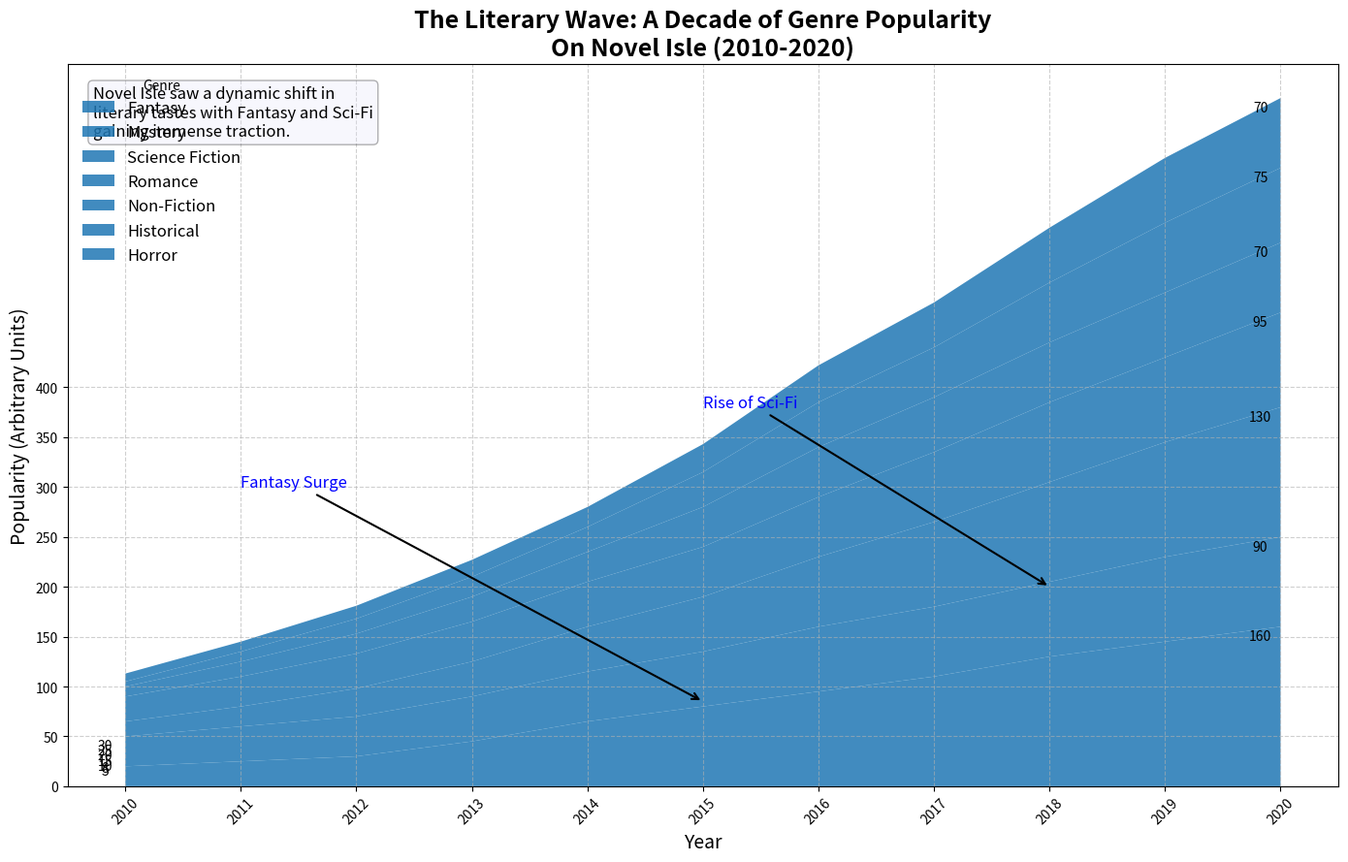

Python code for this plot:
import numpy as np
import matplotlib.pyplot as plt

years = np.arange(2010, 2021)

fantasy = np.array([20, 25, 30, 45, 65, 80, 95, 110, 130, 145, 160])
mystery = np.array([30, 35, 40, 45, 50, 55, 65, 70, 75, 85, 90])
science_fiction = np.array([15, 20, 28, 35, 45, 55, 70, 85, 100, 115, 130])
romance = np.array([25, 30, 35, 40, 45, 50, 60, 70, 80, 85, 95])
non_fiction = np.array([10, 15, 20, 25, 30, 40, 50, 55, 60, 65, 70])

# New data series
historical = np.array([5, 10, 15, 20, 25, 35, 45, 50, 60, 70, 75])
horror = np.array([8, 10, 13, 17, 20, 28, 37, 45, 55, 65, 70])

# Include new series in the genre data
genre_data = np.vstack([fantasy, mystery, science_fiction, romance, non_fiction, historical, horror])

fig, ax = plt.subplots(figsize=(14, 9))

single_color = '#1f77b4'  
labels = ['Fantasy', 'Mystery', 'Science Fiction', 'Romance', 'Non-Fiction', 'Historical', 'Horror']

ax.stackplot(years, genre_data, labels=labels, colors=[single_color]*len(labels), alpha=0.85)

ax.set_title("The Literary Wave: A Decade of Genre Popularity\nOn Novel Isle (2010-2020)", fontsize=18, fontweight='bold')
ax.set_xlabel('Year', fontsize=14)
ax.set_ylabel('Popularity (Arbitrary Units)', fontsize=14)

ax.legend(loc='upper left', fontsize=12, title='Genre', frameon=False)

ax.grid(linestyle='--', alpha=0.6)

ax.annotate('Fantasy Surge', xy=(2015, 85), xytext=(2011, 300),
            arrowprops=dict(facecolor='blue', arrowstyle='->', lw=1.5),
            fontsize=12, color='blue')

ax.annotate('Rise of Sci-Fi', xy=(2018, 200), xytext=(2015, 380),
            arrowprops=dict(facecolor='blue', arrowstyle='->', lw=1.5),
            fontsize=12, color='blue')

props = dict(boxstyle='round', facecolor='lavender', alpha=0.3)
textstr = ('Novel Isle saw a dynamic shift in\n'
           'literary tastes with Fantasy and Sci-Fi\n'
           'gaining immense traction.')
ax.text(0.02, 0.97, textstr, transform=ax.transAxes, fontsize=12,
        verticalalignment='top', bbox=props)

plt.xticks(years, rotation=45)
plt.yticks(np.arange(0, 401, 50))

for idx, genre in enumerate(labels):
    ax.annotate(f'{genre_data[idx, 0]}', (2010, genre_data[idx, 0]), textcoords="offset points", xytext=(-15,5), ha='center')
    ax.annotate(f'{genre_data[idx, -1]}', (2020, genre_data[idx, -1] + np.sum(genre_data[:idx, -1])), textcoords="offset points", xytext=(-15,-10), ha='center')

plt.tight_layout()

plt.show()
